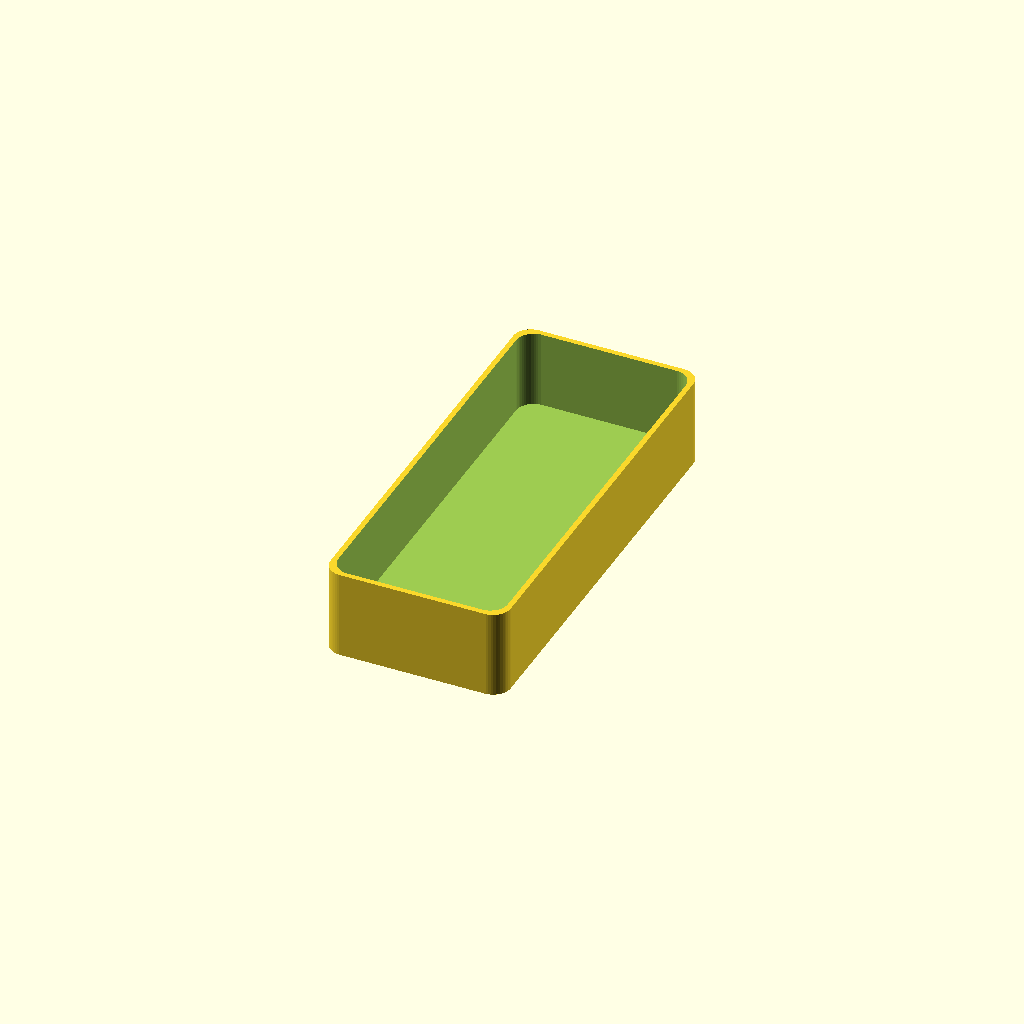
Cell 1: rendered with the file's own defaults.
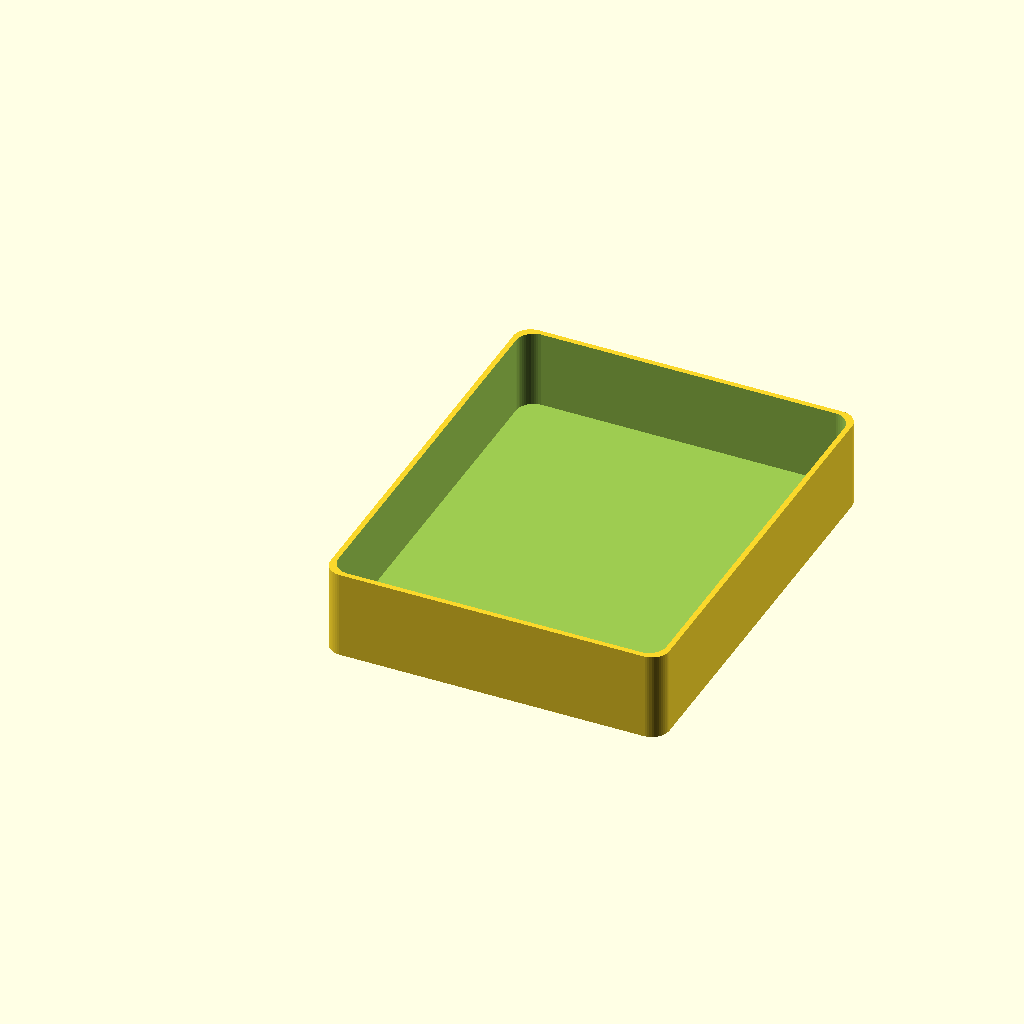
Cell 2 — Object_Width set to 90, the other parameters unchanged.
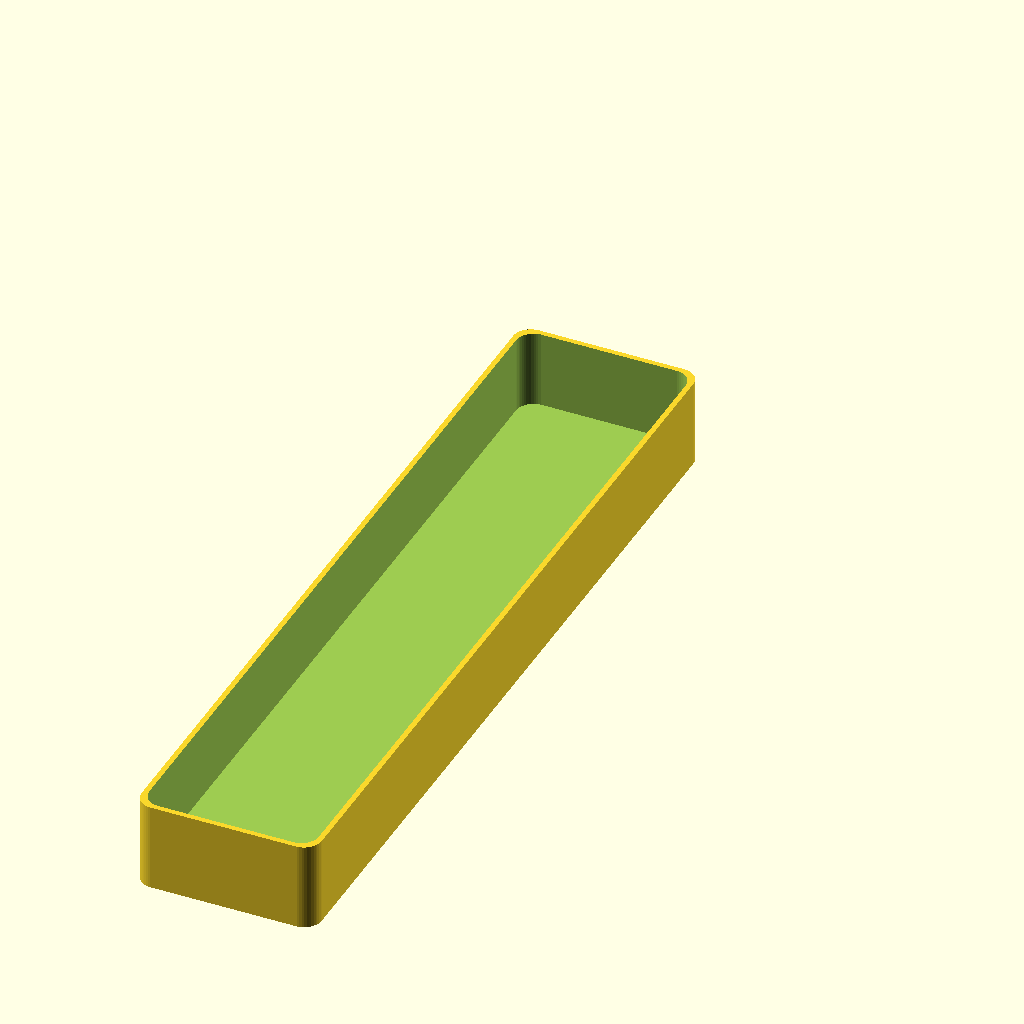
Cell 3: the same model with Object_Depth = 230.
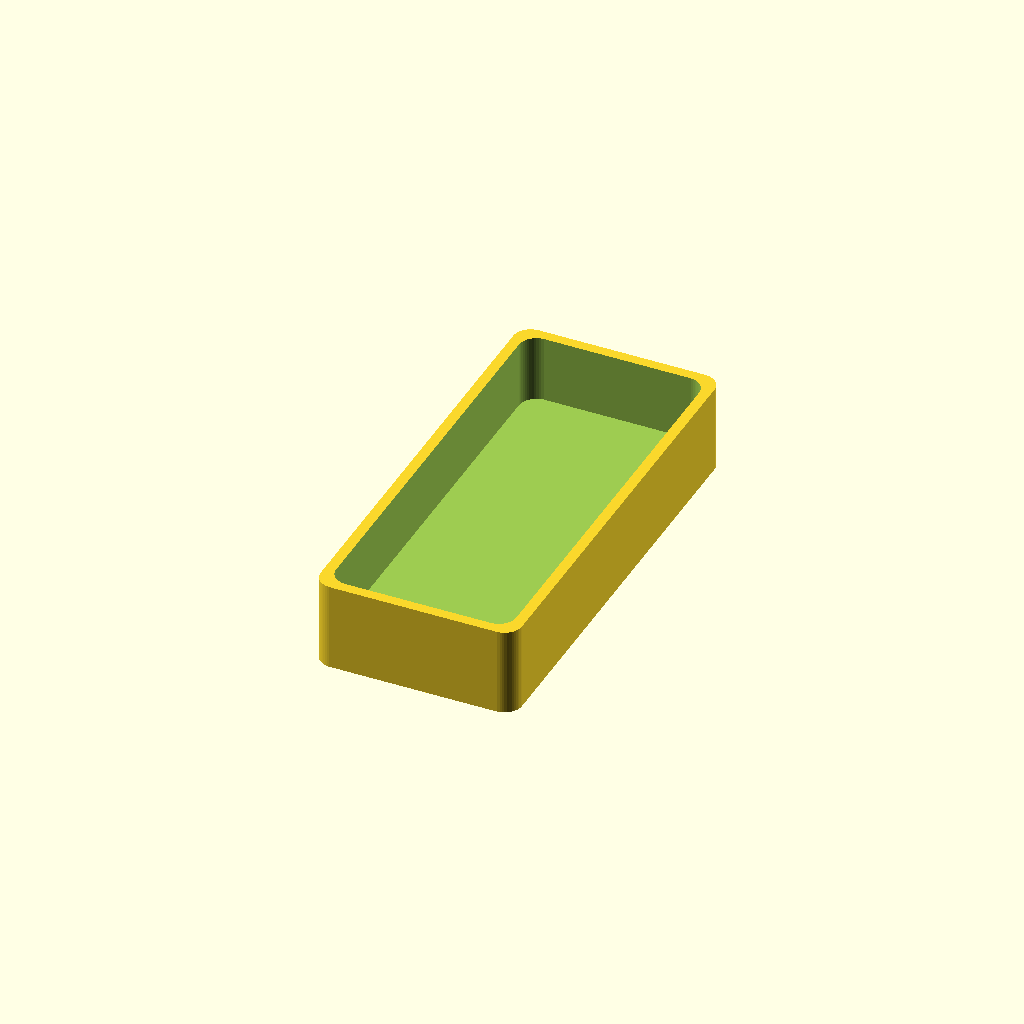
Cell 4 — Wall_Thickness set to 6, the other parameters unchanged.
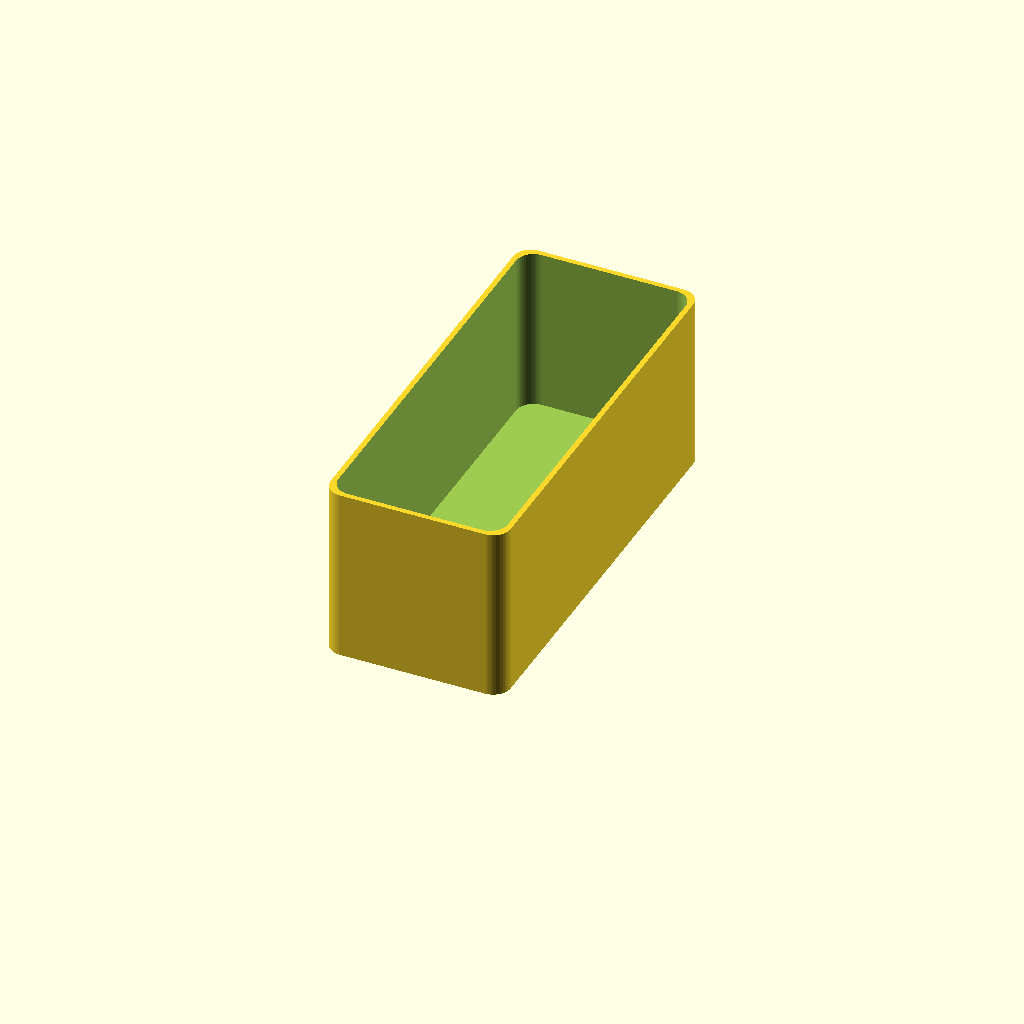
Cell 5 — Cover_Height set to 50, the other parameters unchanged.
All cells are drawn from one camera (rotation 55°, 0°, 25°, orthographic, colour scheme Cornfield), so only the parameter changes between them.
The OpenSCAD source (scadFiles/1240575/1934132.scad):


/* [Configurations] */

Object_Height = 90;

Object_Width = 45;

Object_Depth = 115;

Wall_Thickness = 3;// 5mm is good enough

Cover_Height = 25;



/* [hidden] */

$fn = 50;

Tolerance = 0.1;

Cover_Spacing = 0.5;

Rounded_Corner = 5;





translate([0 ,-5 ,Cover_Height]) rotate([180,0,0])  tampa(0);



module caixa(){

    difference(){

    roundedcube(Object_Width + Tolerance + (Wall_Thickness * 2), Object_Depth + Tolerance + (Wall_Thickness * 2), Object_Height + Tolerance + Wall_Thickness, Rounded_Corner,Rounded_Corner,Rounded_Corner,Rounded_Corner);

    translate([Wall_Thickness, Wall_Thickness, Wall_Thickness]) cube([Object_Width + Tolerance, Object_Depth + Tolerance, Object_Height + Tolerance + 1]);

    // Recorte da tampa

    translate([0,-0,(Object_Height + 1) - Cover_Height + (Wall_Thickness * 2)]) tampa(Cover_Spacing);    

    }

    

}



module simbolo(rotation){

    union()

	{

		rotate([90,0,rotation]) resize([larguraLogo,alturaLogo,profundidadeLogo]) import("logo.stl");

	}

}



module tampa(folga){

    difference(){

    translate([-folga/2,-folga/2,0]) roundedcube(Object_Width + Tolerance + (Wall_Thickness * 2) + folga, Object_Depth + Tolerance + (Wall_Thickness * 2) + folga, Cover_Height, Rounded_Corner,Rounded_Corner,Rounded_Corner,Rounded_Corner);

    translate([(Wall_Thickness + folga)/2, (Wall_Thickness + folga) /2, -Wall_Thickness]) roundedcube(Object_Width + Tolerance + Wall_Thickness - folga, Object_Depth + Tolerance +Wall_Thickness - folga, Cover_Height , Rounded_Corner, Rounded_Corner, Rounded_Corner, Rounded_Corner);

    }

}



module cartas(){

#cube([Object_Width, Object_Depth, Object_Height]);

}



module roundedcube(xdim ,ydim ,zdim,rdim1, rdim2, rdim3, rdim4){

    hull(){

        translate([rdim1,rdim1,0]) cylinder(r=rdim1, h=zdim);

        translate([xdim-rdim2,rdim2,0]) cylinder(r=rdim2, h=zdim);



        translate([rdim3,ydim-rdim3,0]) cylinder(r=rdim3, h=zdim);

        translate([xdim-rdim4,ydim-rdim4,0]) cylinder(r=rdim4, h=zdim);

    }

}
Parameter table extracted from the source (name, type, default, range or options):
Object_Height: number, default 90
Object_Width: number, default 45
Object_Depth: number, default 115
Wall_Thickness: number, default 3
Cover_Height: number, default 25
